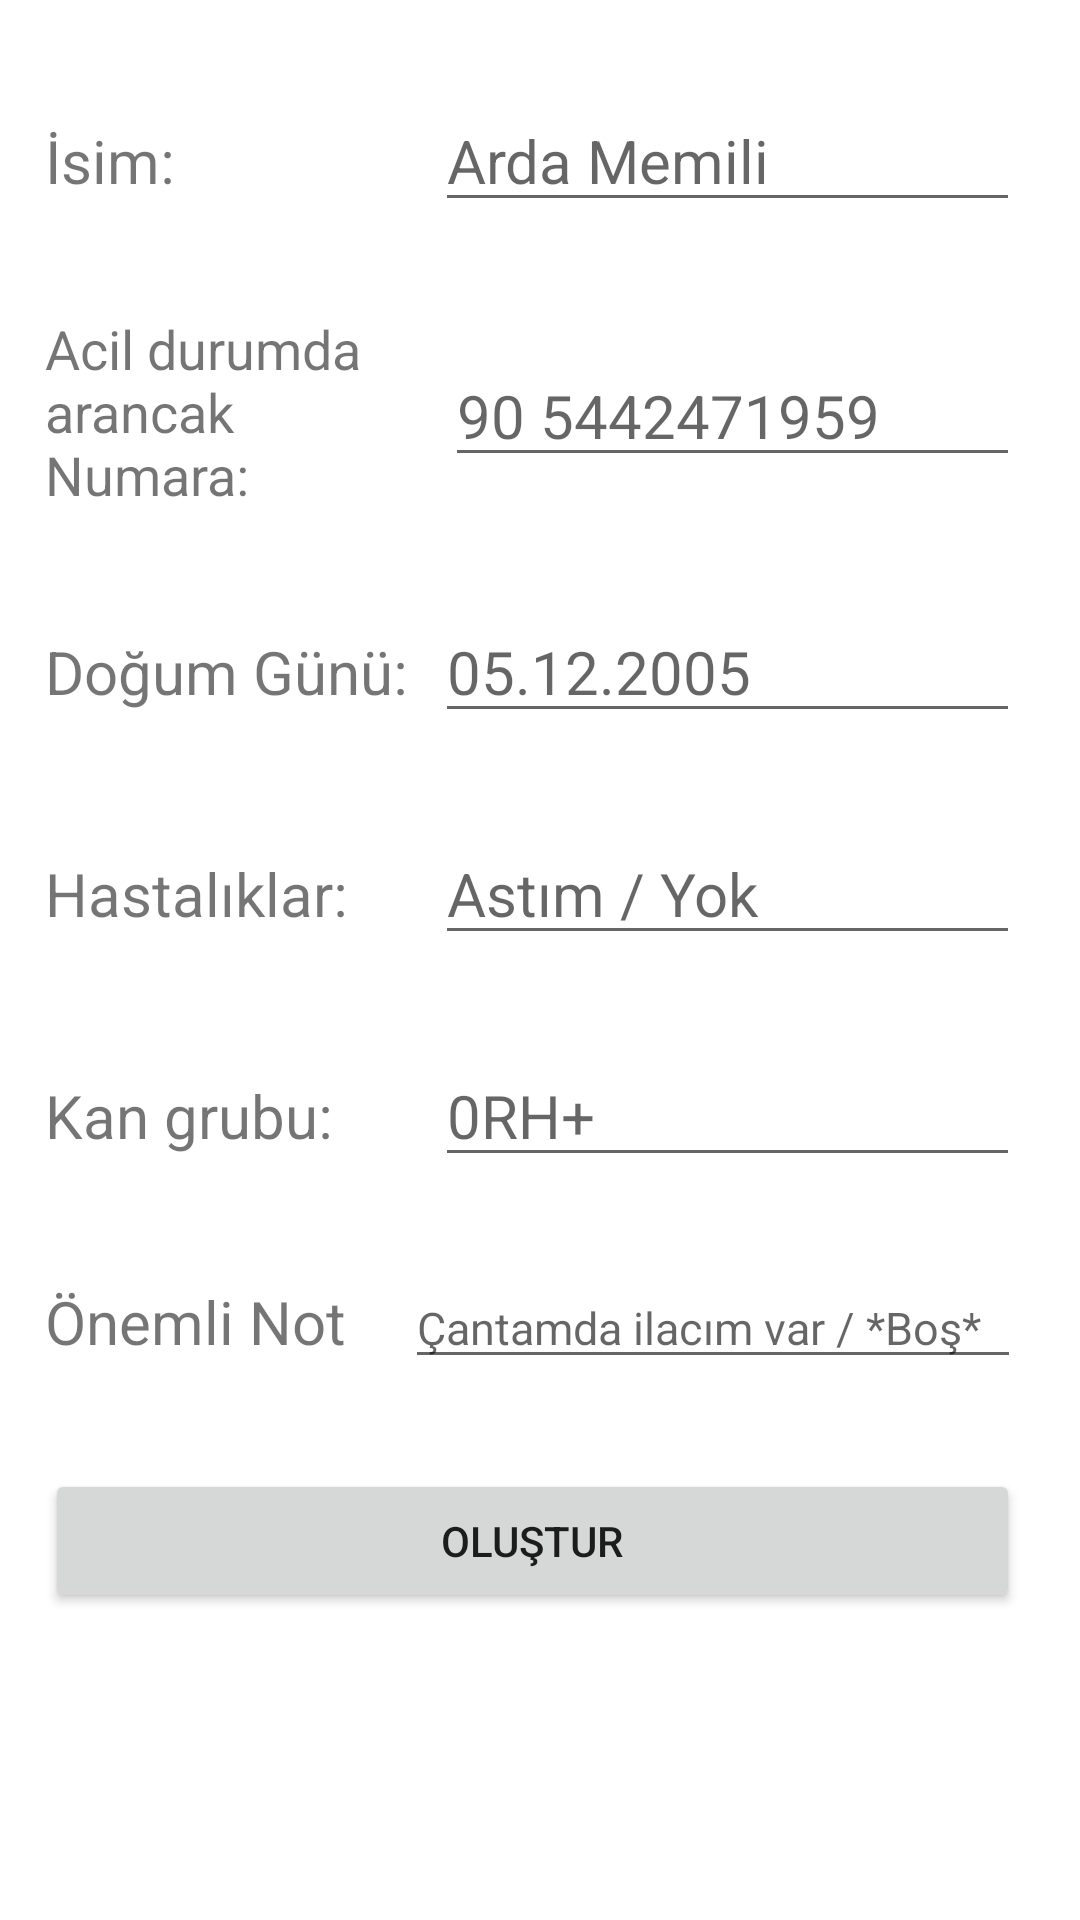

Write the Android layout XML for this screen, with the resource values it uses.
<!-- AndroidManifest.xml: application theme Theme.HayatKurtarir -->
<!-- res/layout/cre_qr_code.xml -->
<?xml version="1.0" encoding="utf-8"?>
<ScrollView xmlns:android="http://schemas.android.com/apk/res/android"
    android:layout_width="match_parent"
    xmlns:app="http://schemas.android.com/apk/res-auto"
    android:orientation="vertical"
    android:layout_height="match_parent">

    <LinearLayout
        android:layout_width="match_parent"
        android:orientation="vertical"
        android:layout_height="wrap_content">

    <LinearLayout
        android:layout_height="wrap_content"
        android:orientation="horizontal"
        android:layout_marginStart="15dp"
        android:layout_marginTop="30dp"
        android:layout_marginEnd="20dp"
        android:layout_width="match_parent" >
        <TextView
            android:layout_width="match_parent"
            android:layout_height="wrap_content"
            android:layout_weight="0.6"
            android:layout_marginEnd="5dp"
            android:textSize="20sp"
            android:text="@string/name"/>
        <EditText
            android:id="@+id/name"
            android:layout_width="match_parent"
            android:layout_height="wrap_content"
            android:layout_weight="0.4"
            android:textSize="20sp"
            android:hint="Arda Memili"
            android:inputType="text" />
    </LinearLayout>


    <LinearLayout
        android:layout_height="wrap_content"
        android:orientation="horizontal"
        android:layout_marginStart="15dp"
        android:layout_marginTop="30dp"
        android:gravity="center_vertical"
        android:layout_marginEnd="20dp"
        android:layout_width="match_parent" >

        <TextView
            android:layout_width="match_parent"
            android:layout_height="wrap_content"
            android:layout_weight="0.6"
            android:text="@string/num"
            android:textSize="18sp" />
        <TextView
            android:layout_width="wrap_content"
            android:layout_height="wrap_content"
            android:text="+"
            android:textColor="@color/white"
            android:layout_marginEnd="-3dp"
            android:textSize="18sp" />

        <EditText
            android:id="@+id/num"
            android:layout_width="match_parent"
            android:layout_height="wrap_content"
            android:layout_weight="0.4"
            android:textSize="20sp"
            android:hint="90 5442471959"
            android:inputType="number" />
    </LinearLayout>


    <LinearLayout
        android:layout_height="wrap_content"
        android:orientation="horizontal"
        android:layout_marginStart="15dp"
        android:layout_marginTop="30dp"
        android:layout_marginEnd="20dp"
        android:layout_width="match_parent" >
        <TextView
            android:layout_width="match_parent"
            android:layout_height="wrap_content"
            android:layout_weight="0.6"
            android:layout_marginEnd="5dp"
            android:textSize="20sp"
            android:text="@string/bday"/>
        <EditText
            android:id="@+id/bday"
            android:layout_width="match_parent"
            android:layout_height="wrap_content"
            android:textSize="20sp"
            android:layout_weight="0.4"
            android:hint="05.12.2005"
            android:inputType="date" />
    </LinearLayout>


    <LinearLayout
        android:layout_height="wrap_content"
        android:orientation="horizontal"
        android:layout_marginStart="15dp"
        android:layout_marginTop="30dp"
        android:layout_marginEnd="20dp"
        android:layout_width="match_parent" >
        <TextView
            android:layout_width="match_parent"
            android:layout_height="wrap_content"
            android:layout_weight="0.6"
            android:layout_marginEnd="5dp"
            android:textSize="20sp"
            android:text="@string/dis"/>
        <EditText
            android:id="@+id/dis"
            android:layout_width="match_parent"
            android:layout_height="wrap_content"
            android:textSize="20sp"
            android:layout_weight="0.4"
            android:hint="@string/dis_hint"
            android:inputType="text" />
    </LinearLayout>


    <LinearLayout
        android:layout_height="wrap_content"
        android:orientation="horizontal"
        android:layout_marginStart="15dp"
        android:layout_marginTop="30dp"
        android:layout_marginEnd="20dp"
        android:layout_width="match_parent" >
        <TextView
            android:layout_width="match_parent"
            android:layout_height="wrap_content"
            android:layout_weight="0.6"
            android:layout_marginEnd="5dp"
            android:textSize="20sp"
            android:text="@string/blood"/>
        <EditText
            android:id="@+id/blood"
            android:layout_width="match_parent"
            android:layout_height="wrap_content"
            android:layout_weight="0.4"
            android:textSize="20sp"
            android:hint="0RH+"
            android:inputType="text" />
    </LinearLayout>

    <LinearLayout
        android:layout_height="wrap_content"
        android:orientation="horizontal"
        android:layout_marginStart="15dp"
        android:layout_marginTop="30dp"
        android:layout_marginEnd="20dp"
        android:layout_width="match_parent" >
        <TextView
            android:layout_width="match_parent"
            android:layout_height="wrap_content"
            android:layout_weight="0.6"
            android:layout_marginEnd="5dp"
            android:textSize="20sp"
            android:text="Önemli Not"/>
        <EditText
            android:id="@+id/note"
            android:layout_weight="0.35"
            android:layout_width="match_parent"
            android:layout_height="wrap_content"
            android:textSize="15sp"
            android:hint="Çantamda ilacım var / *Boş*" />
    </LinearLayout>

    <Button
        android:onClick="CreateaQrCode"
        android:layout_width="match_parent"
        android:layout_height="wrap_content"
        android:layout_marginStart="15dp"
        android:layout_marginTop="30dp"
        android:layout_marginEnd="20dp"
        android:text="@string/genbtn" />
    </LinearLayout>
</ScrollView>
<!-- resources referenced by this layout -->
<resources>
  <color name="white">#FFFFFFFF</color>
  <string name="bday">Doğum Günü:</string>
  <string name="blood">Kan grubu:</string>
  <string name="dis">Hastalıklar:</string>
  <string name="dis_hint">Astım / Yok</string>
  <string name="genbtn">Oluştur</string>
  <string name="name">İsim:</string>
  <string name="num">Acil durumda arancak Numara:</string>
  <style name="Theme.HayatKurtarir" parent="Theme.MaterialComponents.DayNight.DarkActionBar">
          
          <item name="colorPrimary">@color/purple_500</item>
          <item name="colorPrimaryVariant">@color/purple_700</item>
          <item name="colorOnPrimary">@color/white</item>
          
          <item name="colorSecondary">@color/teal_200</item>
          <item name="colorSecondaryVariant">@color/teal_700</item>
          <item name="colorOnSecondary">@color/black</item>
          
          <item name="android:statusBarColor" tools:targetApi="l">?attr/colorPrimaryVariant</item>
          
      </style>
  <color name="purple_500">#FF6200EE</color>
  <color name="purple_700">#FF3700B3</color>
  <color name="teal_200">#FF03DAC5</color>
  <color name="teal_700">#FF018786</color>
  <color name="black">#FF000000</color>
</resources>
